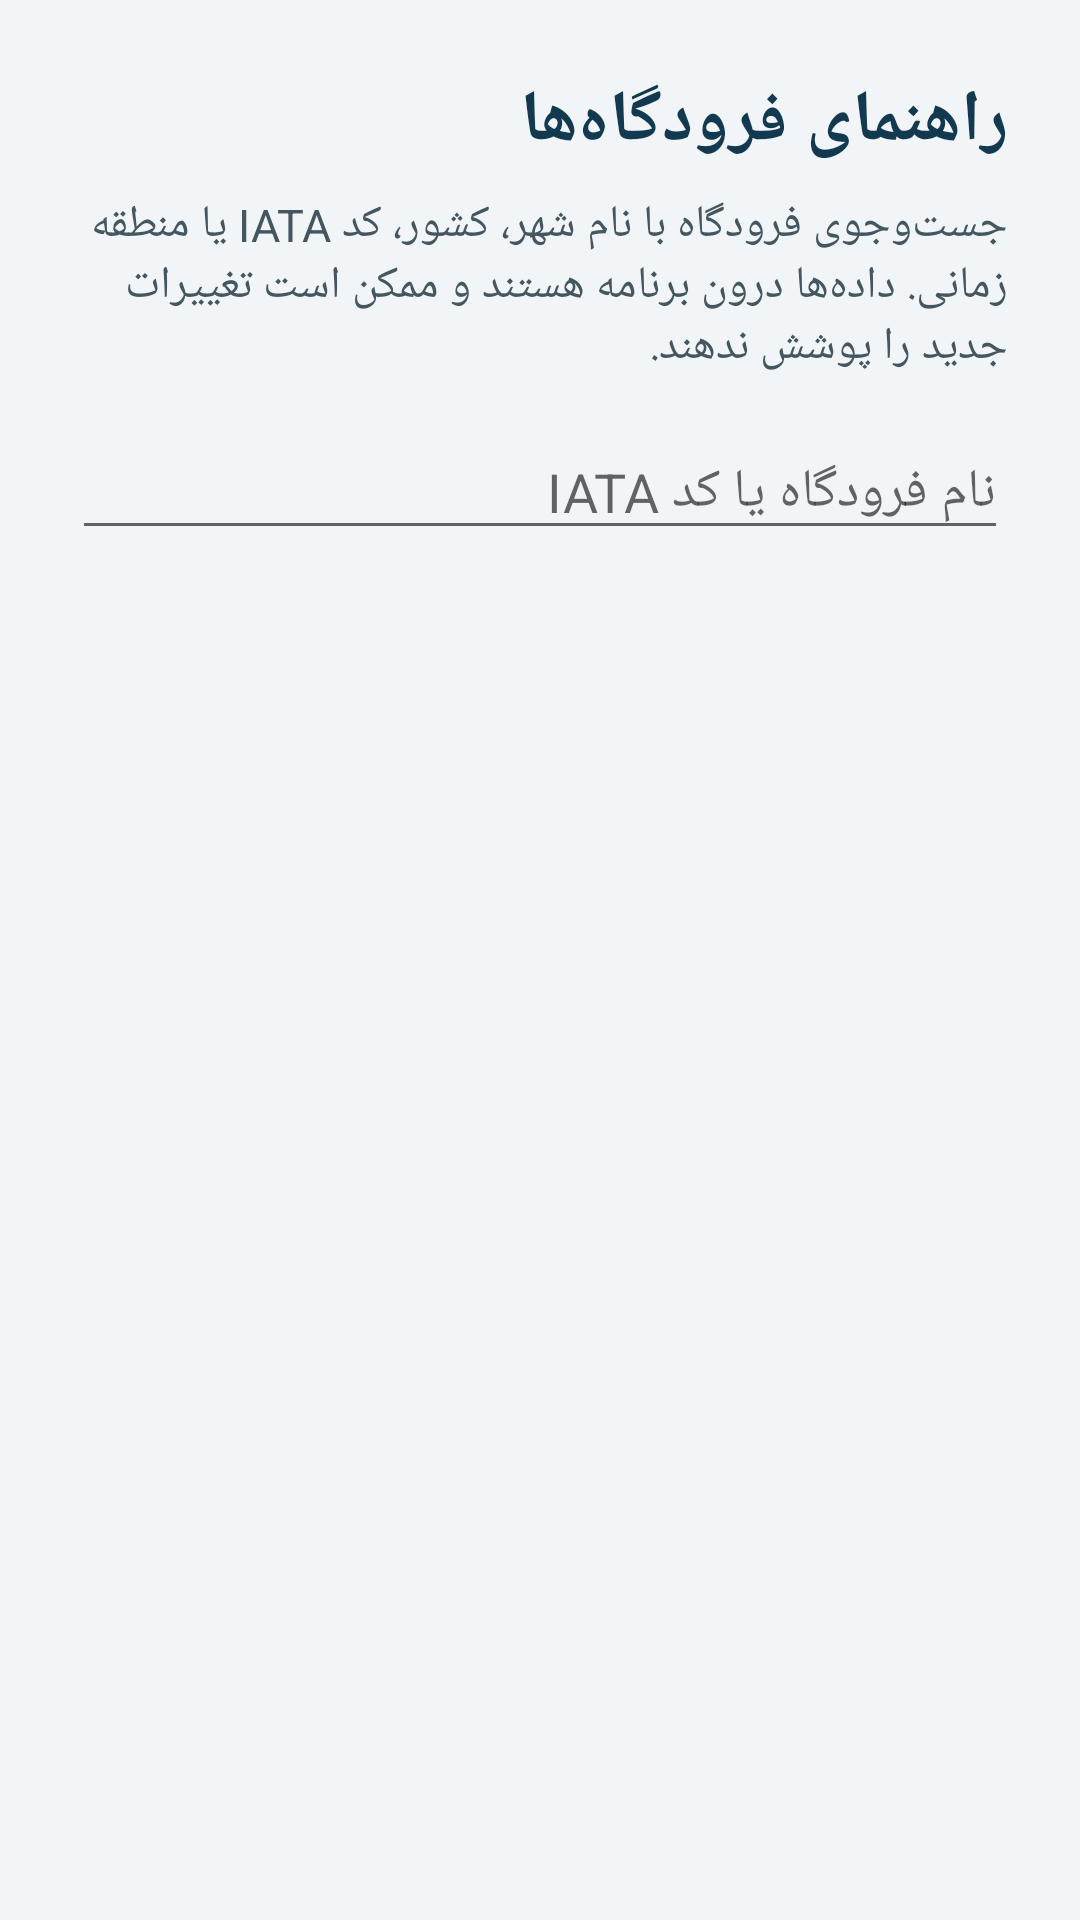

Here is an Android app screen rendered from its layout file. Give the layout XML and the strings, colors and styles it references.
<!-- AndroidManifest.xml: application theme Theme.FlightIran -->
<!-- res/layout/activity_airports.xml -->
<?xml version="1.0" encoding="utf-8"?>
<ScrollView xmlns:android="http://schemas.android.com/apk/res/android"
    android:id="@+id/root"
    android:layout_width="match_parent"
    android:layout_height="match_parent"
    android:fillViewport="true"
    android:layoutDirection="rtl"
    android:background="@color/pale">
    <LinearLayout
        android:layout_width="match_parent"
        android:layout_height="wrap_content"
        android:padding="24dp"
        android:orientation="vertical">
        <TextView
            android:layout_width="match_parent"
            android:layout_height="wrap_content"
            android:text="@string/offline_airports"
            android:textColor="@color/navy"
            android:textStyle="bold"
            android:textSize="24sp" />
        <TextView
            android:layout_width="match_parent"
            android:layout_height="wrap_content"
            android:layout_marginTop="8dp"
            android:text="@string/airports_description"
            android:textColor="@color/slate"
            android:textSize="15sp" />
        <EditText
            android:id="@+id/airportSearch"
            android:layout_width="match_parent"
            android:layout_height="wrap_content"
            android:layout_marginTop="16dp"
            android:inputType="text"
            android:singleLine="true"
            android:hint="@string/search_airports"
            android:autofillHints=""
            android:importantForAutofill="no" />
        <TextView
            android:id="@+id/airportCount"
            android:layout_width="match_parent"
            android:layout_height="wrap_content"
            android:layout_marginTop="14dp"
            android:textColor="@color/slate"
            android:textSize="14sp" />
        <TextView
            android:id="@+id/emptyAirports"
            android:layout_width="match_parent"
            android:layout_height="wrap_content"
            android:layout_marginTop="14dp"
            android:visibility="gone"
            android:text="@string/no_airports"
            android:textColor="@color/slate"
            android:textSize="16sp" />
        <LinearLayout
            android:id="@+id/airportResults"
            android:layout_width="match_parent"
            android:layout_height="wrap_content"
            android:layout_marginTop="10dp"
            android:orientation="vertical" />
    </LinearLayout>
</ScrollView>
<!-- resources referenced by this layout -->
<resources>
  <color name="navy">#12394F</color>
  <color name="pale">#F1F5F8</color>
  <color name="slate">#445660</color>
  <string name="airports_description">جست‌وجوی فرودگاه با نام شهر، کشور، کد IATA یا منطقه زمانی. داده‌ها درون برنامه هستند و ممکن است تغییرات جدید را پوشش ندهند.</string>
  <string name="no_airports">فرودگاهی با این مشخصات پیدا نشد.</string>
  <string name="offline_airports">راهنمای فرودگاه‌ها</string>
  <string name="search_airports">نام فرودگاه یا کد IATA</string>
  <style name="Theme.FlightIran" parent="android:style/Theme.Material.Light.NoActionBar">
          <item name="android:colorAccent">@color/teal</item>
          <item name="android:fontFamily">sans-serif</item>
          <item name="android:statusBarColor">@color/pale</item>
          <item name="android:navigationBarColor">@color/navy</item>
          <item name="android:windowLightStatusBar">true</item>
          <item name="android:windowBackground">@color/pale</item>
      </style>
  <color name="teal">#007C74</color>
</resources>
